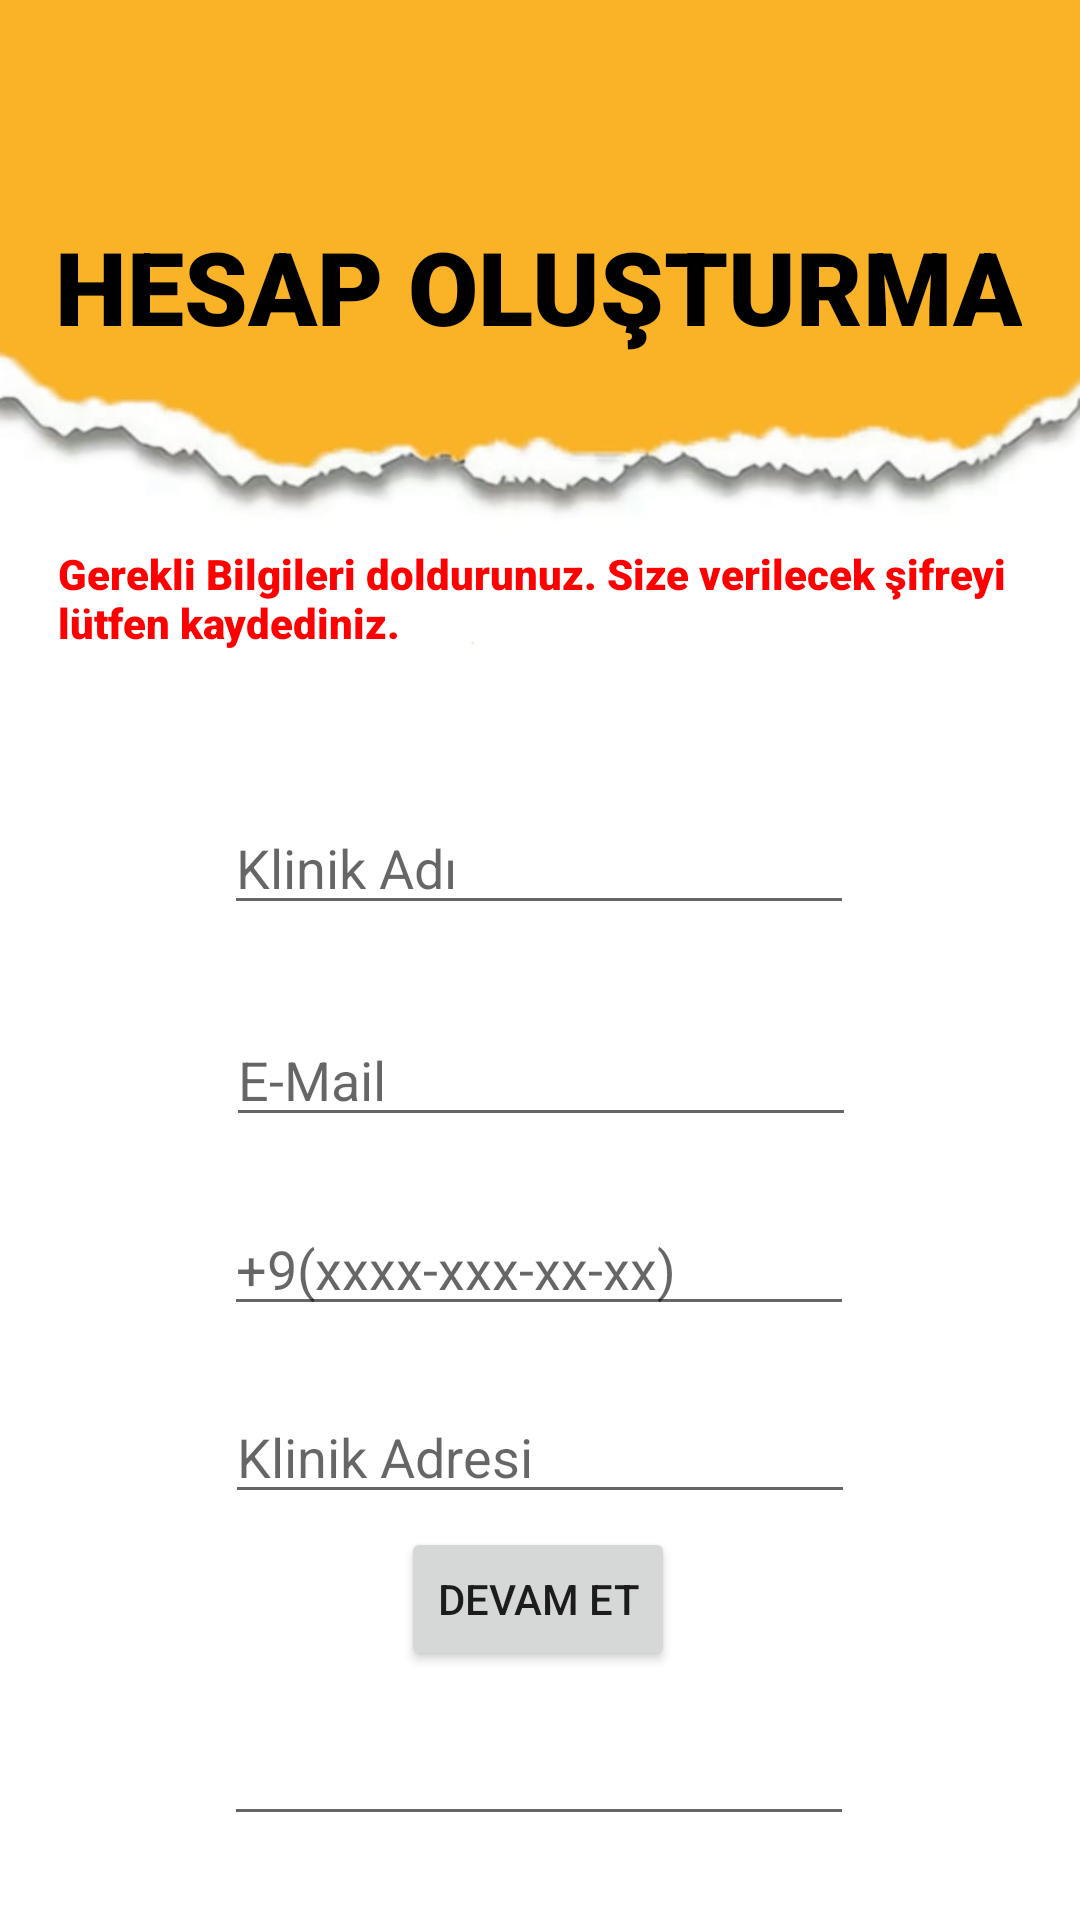

Layout XML and referenced resources for this Android screen:
<!-- AndroidManifest.xml: application theme Theme.PetSAPP -->
<!-- res/layout/activity_vet_hesapolustur.xml -->
<?xml version="1.0" encoding="utf-8"?>
<androidx.constraintlayout.widget.ConstraintLayout xmlns:android="http://schemas.android.com/apk/res/android"
    xmlns:app="http://schemas.android.com/apk/res-auto"
    xmlns:tools="http://schemas.android.com/tools"
    android:layout_width="match_parent"
    android:layout_height="match_parent"
    tools:context=".vet_hesapolustur"
    android:background="@drawable/bosekran">

    <TextView
        android:id="@+id/txt_hesapolustur"
        android:layout_width="wrap_content"
        android:layout_height="wrap_content"
        android:fontFamily="sans-serif-black"
        android:text="HESAP OLUŞTURMA"
        android:textColor="#000000"
        android:textSize="34sp"
        app:layout_constraintBottom_toBottomOf="parent"
        app:layout_constraintEnd_toEndOf="parent"
        app:layout_constraintHorizontal_bias="0.483"
        app:layout_constraintStart_toStartOf="parent"
        app:layout_constraintTop_toTopOf="parent"
        app:layout_constraintVertical_bias="0.122" />

    <EditText
        android:id="@+id/txt_vetadi"
        android:layout_width="wrap_content"
        android:layout_height="wrap_content"
        android:ems="10"
        android:hint="Klinik Adı"
        android:inputType="textPersonName"
        app:layout_constraintBottom_toBottomOf="parent"
        app:layout_constraintEnd_toEndOf="parent"
        app:layout_constraintHorizontal_bias="0.497"
        app:layout_constraintStart_toStartOf="parent"
        app:layout_constraintTop_toTopOf="parent"
        app:layout_constraintVertical_bias="0.446" />

    <EditText
        android:id="@+id/txt_vetEmail"
        android:layout_width="wrap_content"
        android:layout_height="wrap_content"
        android:ems="10"
        android:hint="E-Mail"
        android:inputType="textEmailAddress"
        app:layout_constraintBottom_toBottomOf="parent"
        app:layout_constraintEnd_toEndOf="parent"
        app:layout_constraintHorizontal_bias="0.502"
        app:layout_constraintStart_toStartOf="parent"
        app:layout_constraintTop_toTopOf="parent"
        app:layout_constraintVertical_bias="0.564" />

    <EditText
        android:id="@+id/txtPhoneVet"
        android:layout_width="wrap_content"
        android:layout_height="wrap_content"
        android:ems="10"
        android:hint="+9(xxxx-xxx-xx-xx)"
        android:inputType="phone"
        app:layout_constraintBottom_toBottomOf="parent"
        app:layout_constraintEnd_toEndOf="parent"
        app:layout_constraintHorizontal_bias="0.497"
        app:layout_constraintStart_toStartOf="parent"
        app:layout_constraintTop_toTopOf="parent"
        app:layout_constraintVertical_bias="0.669" />

    <EditText
        android:id="@+id/txt_vetadres"
        android:layout_width="wrap_content"
        android:layout_height="wrap_content"
        android:ems="10"
        android:hint="Klinik Adresi"
        android:inputType="textPostalAddress"
        app:layout_constraintBottom_toBottomOf="parent"
        app:layout_constraintEnd_toEndOf="parent"
        app:layout_constraintStart_toStartOf="parent"
        app:layout_constraintTop_toTopOf="parent"
        app:layout_constraintVertical_bias="0.774" />

    <Button
        android:id="@+id/btn_kaydol"
        android:layout_width="wrap_content"
        android:layout_height="wrap_content"
        android:text="Devam Et"
        app:layout_constraintBottom_toBottomOf="parent"
        app:layout_constraintEnd_toEndOf="parent"
        app:layout_constraintHorizontal_bias="0.498"
        app:layout_constraintStart_toStartOf="parent"
        app:layout_constraintTop_toTopOf="parent"
        app:layout_constraintVertical_bias="0.86" />

    <TextView
        android:id="@+id/txt_info"
        android:layout_width="318dp"
        android:layout_height="35dp"
        android:fontFamily="sans-serif-black"
        android:text="Gerekli Bilgileri doldurunuz. Size verilecek şifreyi lütfen kaydediniz."
        android:textColor="#FF0000"
        app:layout_constraintBottom_toBottomOf="parent"
        app:layout_constraintEnd_toEndOf="parent"
        app:layout_constraintHorizontal_bias="0.462"
        app:layout_constraintStart_toStartOf="parent"
        app:layout_constraintTop_toTopOf="parent"
        app:layout_constraintVertical_bias="0.3" />

    <EditText
        android:id="@+id/txt_kod"
        android:layout_width="wrap_content"
        android:layout_height="wrap_content"
        android:ems="10"
        android:inputType="text"
        app:layout_constraintBottom_toBottomOf="parent"
        app:layout_constraintEnd_toEndOf="parent"
        app:layout_constraintHorizontal_bias="0.497"
        app:layout_constraintStart_toStartOf="parent"
        app:layout_constraintTop_toTopOf="parent"
        app:layout_constraintVertical_bias="0.953" />


</androidx.constraintlayout.widget.ConstraintLayout>
<!-- resources referenced by this layout -->
<resources>
  <!-- drawable bosekran: jpeg bitmap (drawable, 24821 bytes) -->
  <style name="Theme.PetSAPP" parent="Theme.MaterialComponents.DayNight.DarkActionBar">
          
          <item name="colorPrimary">@color/purple_500</item>
          <item name="colorPrimaryVariant">@color/purple_700</item>
          <item name="colorOnPrimary">@color/white</item>
          
          <item name="colorSecondary">@color/teal_200</item>
          <item name="colorSecondaryVariant">@color/teal_700</item>
          <item name="colorOnSecondary">@color/black</item>
          
          <item name="android:statusBarColor">?attr/colorPrimaryVariant</item>
          
      </style>
  <color name="purple_500">#FF6200EE</color>
  <color name="purple_700">#FF3700B3</color>
  <color name="white">#FFFFFFFF</color>
  <color name="teal_200">#FF03DAC5</color>
  <color name="teal_700">#FF018786</color>
  <color name="black">#FF000000</color>
</resources>
